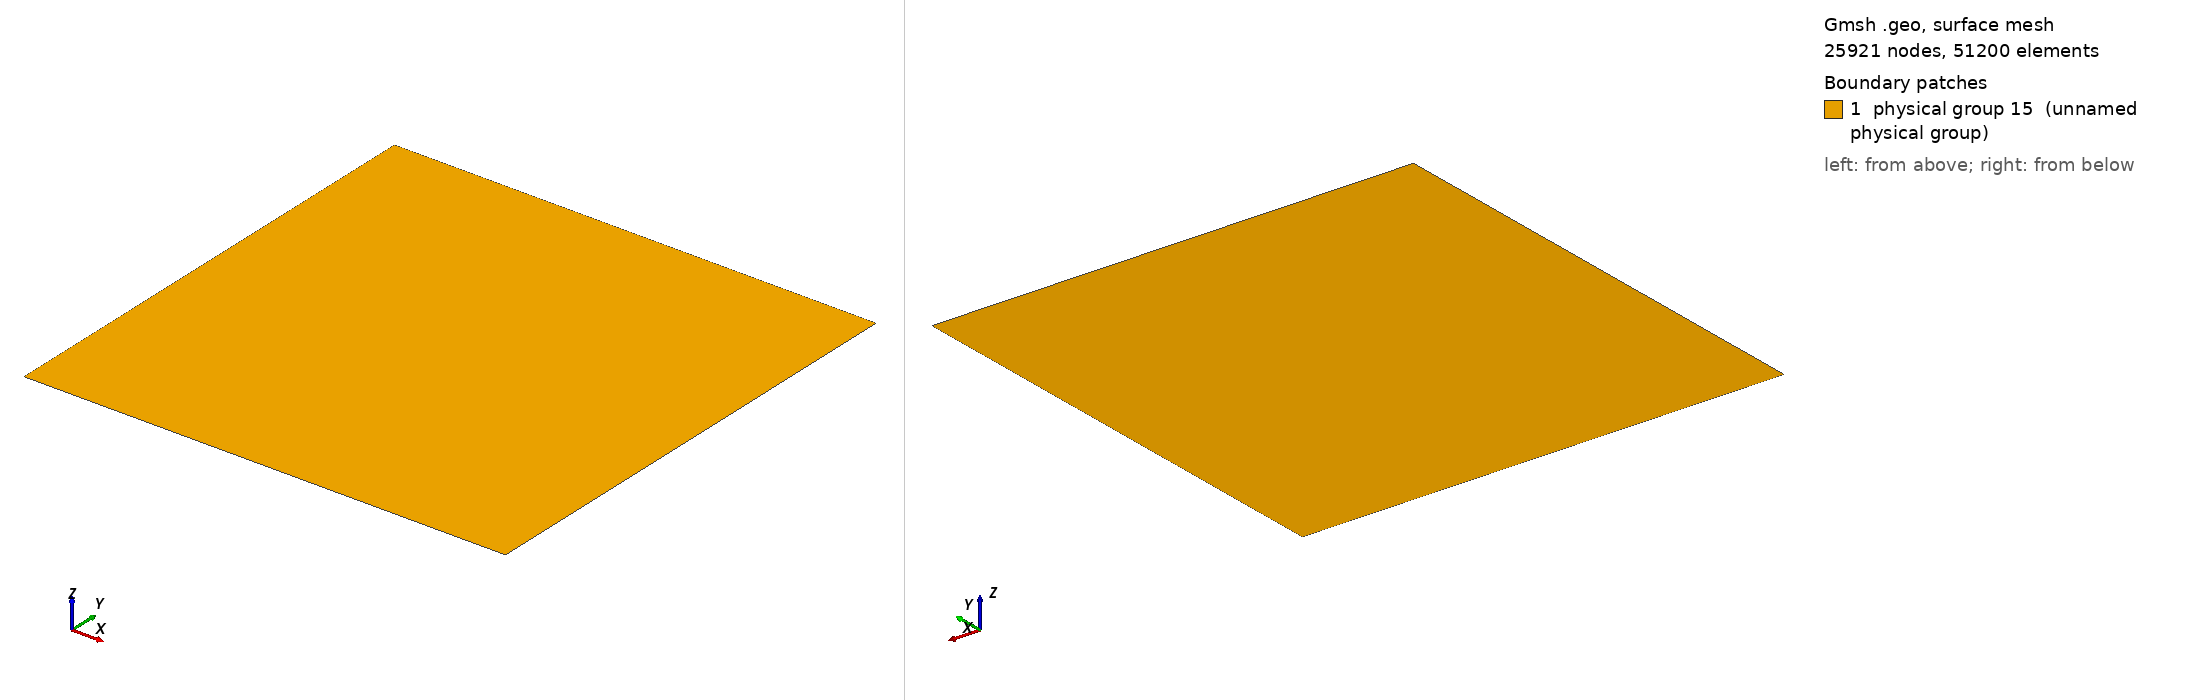

Gmsh geometry script, surface-meshed: 25921 nodes, 51200 surface elements. Boundary patches (legend numbers): 1 physical group 15 (unnamed physical group). Left view from above one corner, right view from below the opposite corner. Legend entries are the model's physical surfaces. The drawing asked Gmsh for element sizes between 1% and 20% of the model's largest extent; the script's own settings can give other sizes.

=== squareD.geo (drawn) ===
l=160;
p=1.0;
Point(1) = {0, 0, 0};
Extrude {1, 0, 0} {
  Point{1}; 
}
Extrude {0, 0.5, 0} {
  Line{1};
}
Transfinite Line{1} = l+1;
Transfinite Line{2} = l+1;
Transfinite Line{-3} = (l+2)/2 Using Progression p;
Transfinite Line{-4} = (l+2)/2 Using Progression p;
Transfinite Surface{5} = {1,2,3,4} Right;
Extrude {0, 0.5, 0} {
  Line{2};
}
Transfinite Line{6} = l+1;
Transfinite Line{7} = (l+2)/2 Using Progression p;
Transfinite Line{8} = (l+2)/2 Using Progression p;
Transfinite Surface{9} = {3,4,5,6} Right;
// Bottom
Physical Line(6) = {1};
Physical Line(7) = {4, 8};
// Top
Physical Line(8) = {6};
Physical Line(9) = {7, 3};
// Internal
Physical Line(10) = {2};
Physical Surface(15) = {5, 9};
